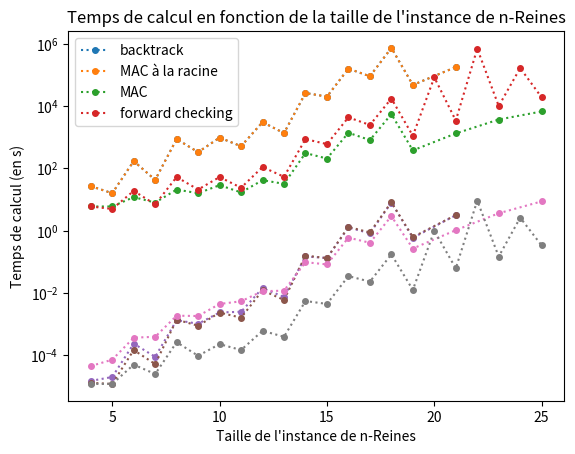

Write the Python code that produced this figure.
import matplotlib.pyplot as plt
import numpy as np
from statistics import mean, variance, stdev, pstdev

t2 = np.arange(4., 26., 1)

h1e = np.array([27,16,172,43,877,334,976,518,3067,1366,26496,20281,160713,91223,743230,48185,None,179593,None,None,None, None]).astype(np.double)
h1emask = np.isfinite(h1e)
h2e = np.array([27,16,172,43,877,334,976,518,3067,1366,26496,20281,160713,91223,743230,48185,None,179593,None,None,None, None]).astype(np.double)
h2emask = np.isfinite(h2e)
h3e = np.array([6,6,12,8,21,16,29,17,42,32,312,208,1404,813,5569,380,None,1329,None,3727,None,6760]).astype(np.double)
h3emask = np.isfinite(h3e)
h4e = np.array([6,5,19,7,53,21,53,24,111,54,875,605,4378,2488,17625,1116,84400,3449,703200,10128,167430,19096]).astype(np.double)
h4emask = np.isfinite(h4e)

plt.plot(t2[h1emask], h1e[h1emask], "o:", markersize=4)
plt.plot(t2[h2emask], h2e[h2emask], "o:", markersize=4)
plt.plot(t2[h3emask], h3e[h3emask], "o:", markersize=4)
plt.plot(t2[h4emask], h4e[h4emask], "o:", markersize=4)
plt.yscale("log")
plt.title("Nombre de branchements en fonction de la taille de l'instance de n-Reines")
plt.legend(['backtrack','MAC à la racine','MAC','forward checking'])
plt.xlabel("Taille de l'instance de n-Reines")
plt.ylabel("Nombre de branchements")
plt.show()



t2 = np.arange(4., 26., 1)

h1f = np.array([0.000015,0.000020,0.000236,0.000089,0.001342,0.001023,0.002371,0.002487,0.014347,0.007437,0.148728,0.132868,1.272667,0.824917,8.048099,0.592508,None,3.149670,None,None,None,None]).astype(np.double)
h1fmask = np.isfinite(h1f)
h2f = np.array([0.000013,0.000012,0.000147,0.000052,0.001396,0.000885,0.002351,0.001608,0.012132,0.005972,0.158814,0.131573,1.325804,0.876470,8.211434,0.625517,None,3.176926,None,None,None,None]).astype(np.double)
h2fmask = np.isfinite(h2f)
h3f = np.array([0.000045,0.000072,0.000367,0.000392,0.001865,0.001818,0.004438,0.005413,0.011448,0.011833,0.097573,0.082577,0.599555,0.409720,2.936227,0.267910,None,1.040721,None,3.631266,None,8.751230]).astype(np.double)
h3fmask = np.isfinite(h3f)
h4f = np.array([0.000012,0.000012,0.000050,0.000025,0.000263,0.000096,0.000228,0.000147,0.000609,0.000393,0.005507,0.004455,0.034903,0.023129,0.173954,0.012548,1.000657,0.061925,9.234654,0.147900,2.623281,0.335950]).astype(np.double)
h4fmask = np.isfinite(h4f)

plt.plot(t2[h1fmask], h1f[h1fmask], "o:", markersize=4)
plt.plot(t2[h2fmask], h2f[h2fmask], "o:", markersize=4)
plt.plot(t2[h3fmask], h3f[h3fmask], "o:", markersize=4)
plt.plot(t2[h4fmask], h4f[h4fmask], "o:", markersize=4)
plt.yscale("log")
plt.title("Temps de calcul en fonction de la taille de l'instance de n-Reines")
plt.legend(['backtrack','MAC à la racine','MAC','forward checking'])
plt.xlabel("Taille de l'instance de n-Reines")
plt.ylabel("Temps de calcul (en s)")
plt.show()
